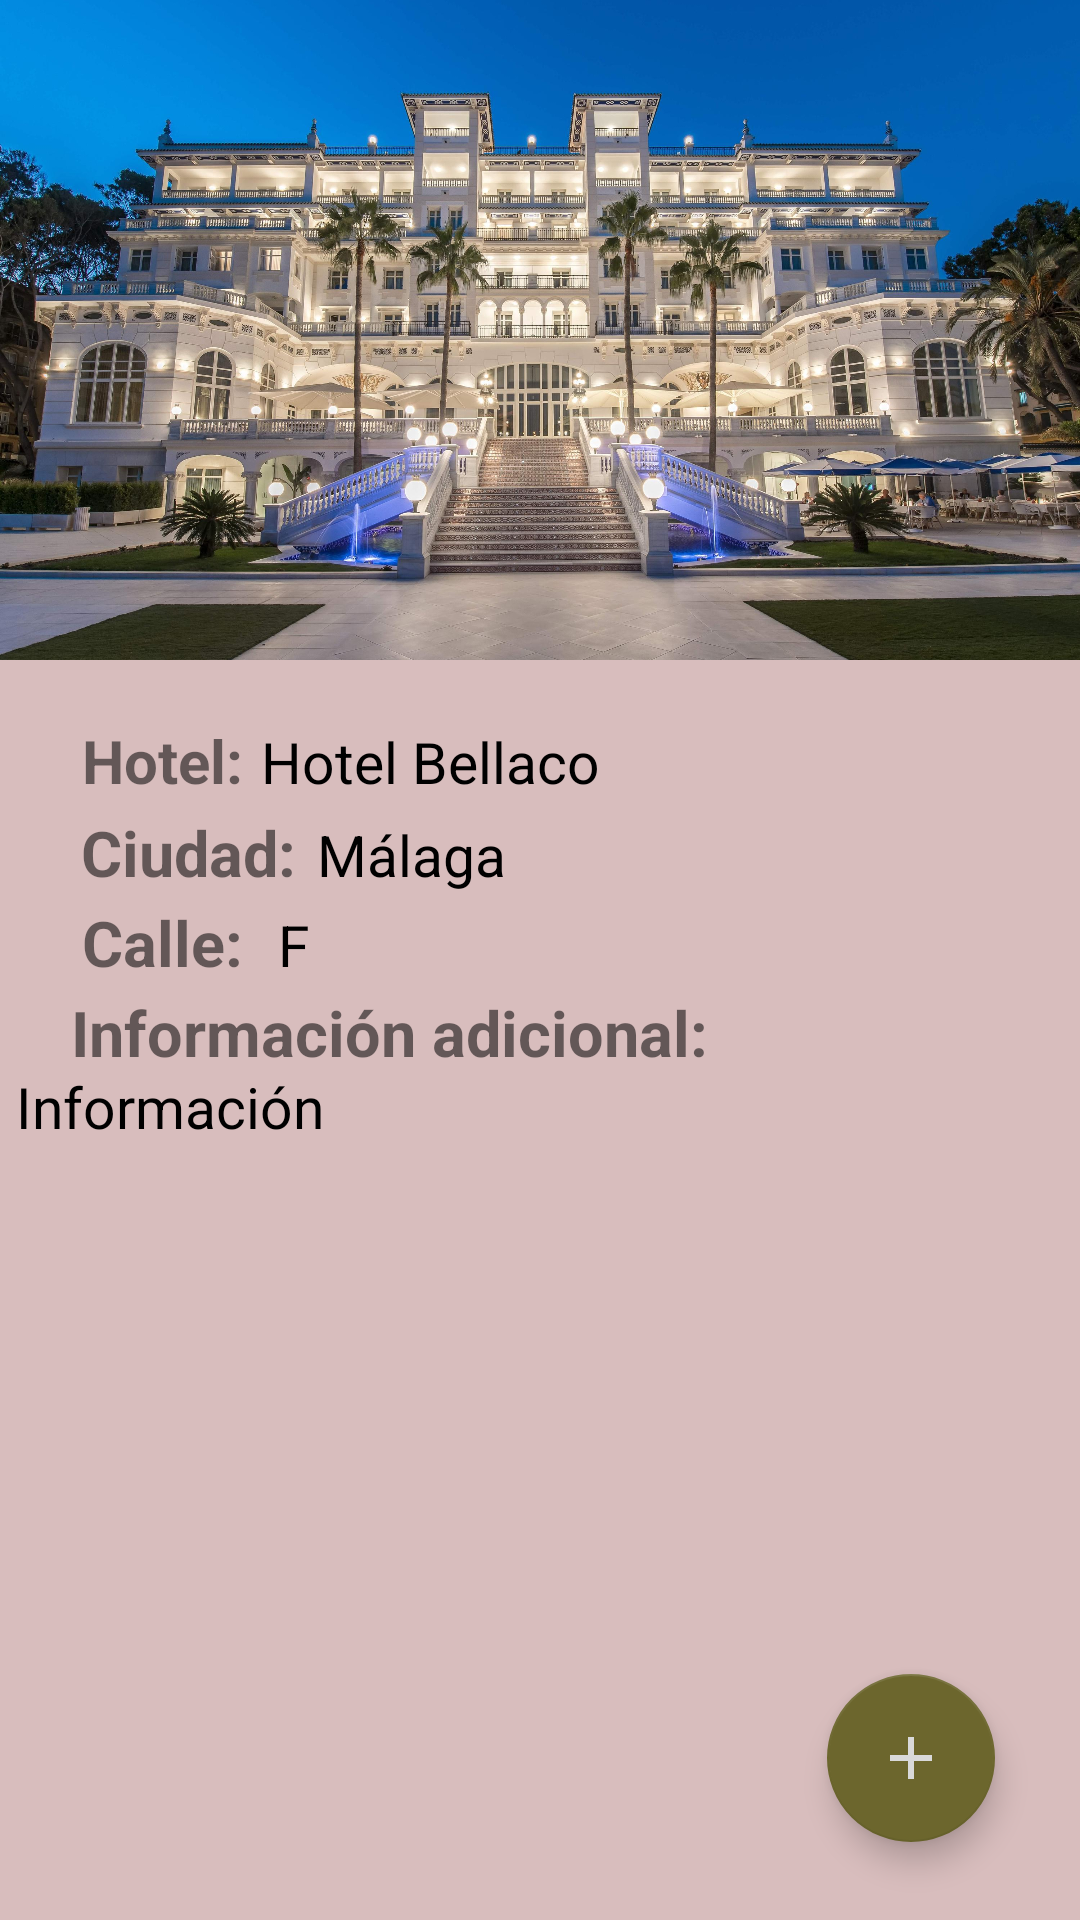

Reconstruct the res/layout file that produces this screen, plus the resources it refers to.
<!-- AndroidManifest.xml: application theme Theme.HostHotel -->
<!-- res/layout/activity_detail.xml -->
<?xml version="1.0" encoding="utf-8"?>
<androidx.constraintlayout.widget.ConstraintLayout xmlns:android="http://schemas.android.com/apk/res/android"
    xmlns:app="http://schemas.android.com/apk/res-auto"
    xmlns:tools="http://schemas.android.com/tools"
    android:layout_width="match_parent"
    android:layout_height="match_parent"
    tools:context=".DetailActivity"
    tools:layout_editor_absoluteX="2dp"
    tools:layout_editor_absoluteY="-14dp">

    <ImageView
        android:id="@+id/img_hotel"
        android:layout_width="match_parent"
        android:layout_height="220dp"
        android:background="#D8D1D1"
        android:scaleType="centerCrop"
        android:src="@drawable/malaga"
        app:layout_constraintEnd_toEndOf="parent"
        app:layout_constraintStart_toStartOf="parent"
        app:layout_constraintTop_toTopOf="parent" />

    <TextView
        android:id="@+id/txt_info"
        android:layout_width="350dp"
        android:layout_height="wrap_content"
        android:layout_marginTop="136dp"
        android:text="Información"
        android:textColor="@color/black"
        android:textSize="19sp"
        app:layout_constraintEnd_toEndOf="parent"
        app:layout_constraintHorizontal_bias="0.54"
        app:layout_constraintStart_toStartOf="parent"
        app:layout_constraintTop_toBottomOf="@+id/img_hotel" />

    <com.google.android.material.floatingactionbutton.FloatingActionButton
        android:id="@+id/fab_add"
        android:layout_width="wrap_content"
        android:layout_height="wrap_content"
        android:layout_margin="26dp"
        android:layout_marginBottom="26dp"
        android:src="@drawable/ic_add"
        app:layout_constraintBottom_toBottomOf="parent"
        app:layout_constraintEnd_toEndOf="parent"
        app:layout_constraintHorizontal_bias="0.991"
        app:layout_constraintStart_toStartOf="parent" />

    <androidx.recyclerview.widget.RecyclerView
        android:id="@+id/recyclerView"
        android:layout_width="match_parent"
        android:layout_height="320dp"
        android:layout_marginBottom="10dp"
        android:layout_marginTop="10dp"
        app:layout_constraintBottom_toBottomOf="parent"
        app:layout_constraintEnd_toEndOf="parent"
        app:layout_constraintHorizontal_bias="0.0"
        app:layout_constraintStart_toStartOf="parent"
        app:layout_constraintTop_toBottomOf="@+id/txt_info"
        tools:listitem="@layout/item_review" />

    <TextView
        android:id="@+id/textView4"
        android:layout_width="wrap_content"
        android:layout_height="wrap_content"
        android:layout_marginTop="20dp"
        android:text="@string/txt_det_hotel"
        android:textStyle="bold"
        android:textSize="20sp"
        app:layout_constraintEnd_toEndOf="parent"
        app:layout_constraintHorizontal_bias="0.089"
        app:layout_constraintStart_toStartOf="parent"
        app:layout_constraintTop_toBottomOf="@+id/img_hotel" />

    <TextView
        android:id="@+id/textView6"
        android:layout_width="wrap_content"
        android:layout_height="wrap_content"
        android:layout_marginTop="80dp"
        android:text="@string/txt_det_street"
        android:textSize="21sp"
        android:textStyle="bold"
        app:layout_constraintEnd_toEndOf="parent"
        app:layout_constraintHorizontal_bias="0.089"
        app:layout_constraintStart_toStartOf="parent"
        app:layout_constraintTop_toBottomOf="@+id/img_hotel" />

    <TextView
        android:id="@+id/txt_nombre"
        android:layout_width="wrap_content"
        android:layout_height="wrap_content"
        android:layout_marginTop="21dp"
        android:text="Hotel Bellaco"
        android:textColor="@color/black"
        android:textSize="19sp"
        app:layout_constraintEnd_toEndOf="parent"
        app:layout_constraintHorizontal_bias="0.037"
        app:layout_constraintStart_toEndOf="@+id/textView4"
        app:layout_constraintTop_toBottomOf="@+id/img_hotel" />

    <TextView
        android:id="@+id/txt_ciudad"
        android:layout_width="wrap_content"
        android:layout_height="wrap_content"
        android:layout_marginTop="52dp"
        android:text="Málaga"
        android:textColor="@color/black"
        android:textSize="19sp"
        app:layout_constraintEnd_toEndOf="parent"
        app:layout_constraintHorizontal_bias="0.036"
        app:layout_constraintStart_toEndOf="@+id/textView5"
        app:layout_constraintTop_toBottomOf="@+id/img_hotel" />

    <TextView
        android:id="@+id/txt_calle"
        android:layout_width="wrap_content"
        android:layout_height="wrap_content"
        android:layout_marginTop="82dp"
        android:layout_marginEnd="140dp"
        android:text="F"
        android:textColor="@color/black"
        android:textSize="19sp"
        app:layout_constraintEnd_toEndOf="parent"
        app:layout_constraintHorizontal_bias="0.091"
        app:layout_constraintStart_toEndOf="@+id/textView6"
        app:layout_constraintTop_toBottomOf="@+id/img_hotel" />

    <TextView
        android:id="@+id/textView5"
        android:layout_width="wrap_content"
        android:layout_height="wrap_content"
        android:layout_marginTop="50dp"
        android:text="@string/txt_det_city"
        android:textSize="21sp"
        android:textStyle="bold"
        app:layout_constraintEnd_toEndOf="parent"
        app:layout_constraintHorizontal_bias="0.094"
        app:layout_constraintStart_toStartOf="parent"
        app:layout_constraintTop_toBottomOf="@+id/img_hotel" />

    <TextView
        android:id="@+id/textView7"
        android:layout_width="wrap_content"
        android:layout_height="wrap_content"
        android:layout_marginTop="110dp"
        android:text="@string/txt_det_info"
        android:textSize="21sp"
        android:textStyle="bold"
        app:layout_constraintEnd_toEndOf="parent"
        app:layout_constraintHorizontal_bias="0.16"
        app:layout_constraintStart_toStartOf="parent"
        app:layout_constraintTop_toBottomOf="@+id/img_hotel" />


</androidx.constraintlayout.widget.ConstraintLayout>
<!-- res/layout/item_review.xml (included above) -->
<?xml version="1.0" encoding="utf-8"?>
<LinearLayout xmlns:android="http://schemas.android.com/apk/res/android"
    android:layout_width="match_parent"
    android:layout_height="wrap_content"
    android:orientation="vertical"
    android:layout_marginTop="16dp"
    android:layout_marginLeft="16dp"
    android:layout_marginRight="16dp"
    android:background="#CAAFAF"
    android:padding="16dp">

    <LinearLayout
        android:layout_width="wrap_content"
        android:layout_height="wrap_content"
        android:orientation="horizontal">

        <TextView
            android:layout_width="wrap_content"
            android:layout_height="wrap_content"
            android:textSize="16sp"
            android:text="@string/ttl_review_user"
            android:layout_weight="3"
            android:textStyle="bold" />

        <TextView
            android:id="@+id/tvReviewName"
            android:layout_width="wrap_content"
            android:layout_height="wrap_content"
            android:layout_gravity="left"
            android:paddingLeft="10dp"
            android:textSize="16sp"
            android:textStyle="bold" />
    </LinearLayout>

    <LinearLayout
        android:layout_width="wrap_content"
        android:layout_height="wrap_content"
        android:orientation="horizontal">

        <TextView
            android:layout_width="match_parent"
            android:layout_height="wrap_content"
            android:textSize="16sp"
            android:text="@string/ttl_review_date"
            android:layout_weight="3"
            android:textStyle="bold" />

        <TextView
            android:id="@+id/tvReviewDate"
            android:layout_width="wrap_content"
            android:layout_height="wrap_content"
            android:layout_gravity="left"
            android:paddingLeft="10dp"
            android:textSize="16sp"
            android:textStyle="bold" />
    </LinearLayout>


    <TextView
        android:layout_width="match_parent"
        android:layout_height="wrap_content"
        android:text="@string/ttl_review_rev"
        android:layout_marginTop="8dp"
        android:textSize="16sp"/>

    <TextView
        android:id="@+id/tvReviewText"
        android:layout_width="match_parent"
        android:layout_height="wrap_content"
        android:layout_marginTop="8dp"
        android:textSize="16sp"/>

</LinearLayout>
<!-- resources referenced by this layout -->
<resources>
  <color name="black">#FF000000</color>
  <!-- drawable ic_add (drawable) -->
  <vector android:height="24dp" android:tint="#575555"
      android:viewportHeight="24" android:viewportWidth="24"
      android:width="24dp" xmlns:android="http://schemas.android.com/apk/res/android">
      <path android:fillColor="@android:color/white" android:pathData="M19,13h-6v6h-2v-6H5v-2h6V5h2v6h6v2z"/>
  </vector>
  <!-- drawable malaga: jpg bitmap (drawable-v24, 799730 bytes) -->
  <string name="ttl_review_date">Fecha:</string>
  <string name="ttl_review_rev">Reseña:</string>
  <string name="ttl_review_user">Usuario:</string>
  <string name="txt_det_city">Ciudad:</string>
  <string name="txt_det_hotel">Hotel:</string>
  <string name="txt_det_info">Información adicional:</string>
  <string name="txt_det_street">Calle:</string>
  <style name="Theme.HostHotel" parent="Theme.MaterialComponents.DayNight.NoActionBar">
          
          <item name="colorPrimary">#C09B30</item>
          <item name="colorPrimaryVariant">#A57C00</item>
          <item name="colorOnPrimary">@color/white</item>
          
          <item name="colorSecondary">#6C662D</item>
          <item name="colorSecondaryVariant">#55501F</item>
          <item name="colorOnSecondary">@color/backText</item>
          
          <item name="android:statusBarColor">?attr/colorPrimaryVariant</item>
          
  
          <item name="android:windowBackground">@color/fondo</item>
  
          <item name="bottomSheetDialogTheme">@style/AppBottomSheetDialogTheme</item>
      </style>
  <color name="white">#FFFFFFFF</color>
  <color name="backText">#D9D9D9</color>
  <color name="fondo">#D8BDBD</color>
  <style name="AppBottomSheetDialogTheme" parent="Theme.Design.Light.BottomSheetDialog">
          <item name="bottomSheetStyle">@style/AppModelStyle</item>
      </style>
  <style name="AppModelStyle" parent="Widget.Design.BottomSheet.Modal">
          <item name="android:background">@drawable/rounded_corners</item>
      </style>
  <!-- drawable rounded_corners (drawable) -->
  <?xml version="1.0" encoding="utf-8"?>
  <shape xmlns:android="http://schemas.android.com/apk/res/android"
      android:shape="rectangle">
      <corners android:topRightRadius="16dp"
          android:topLeftRadius="16dp"/>
      <padding android:left="12dp"
          android:right="12dp"/>
      <solid android:color="@color/fondo" />
  </shape>
</resources>
